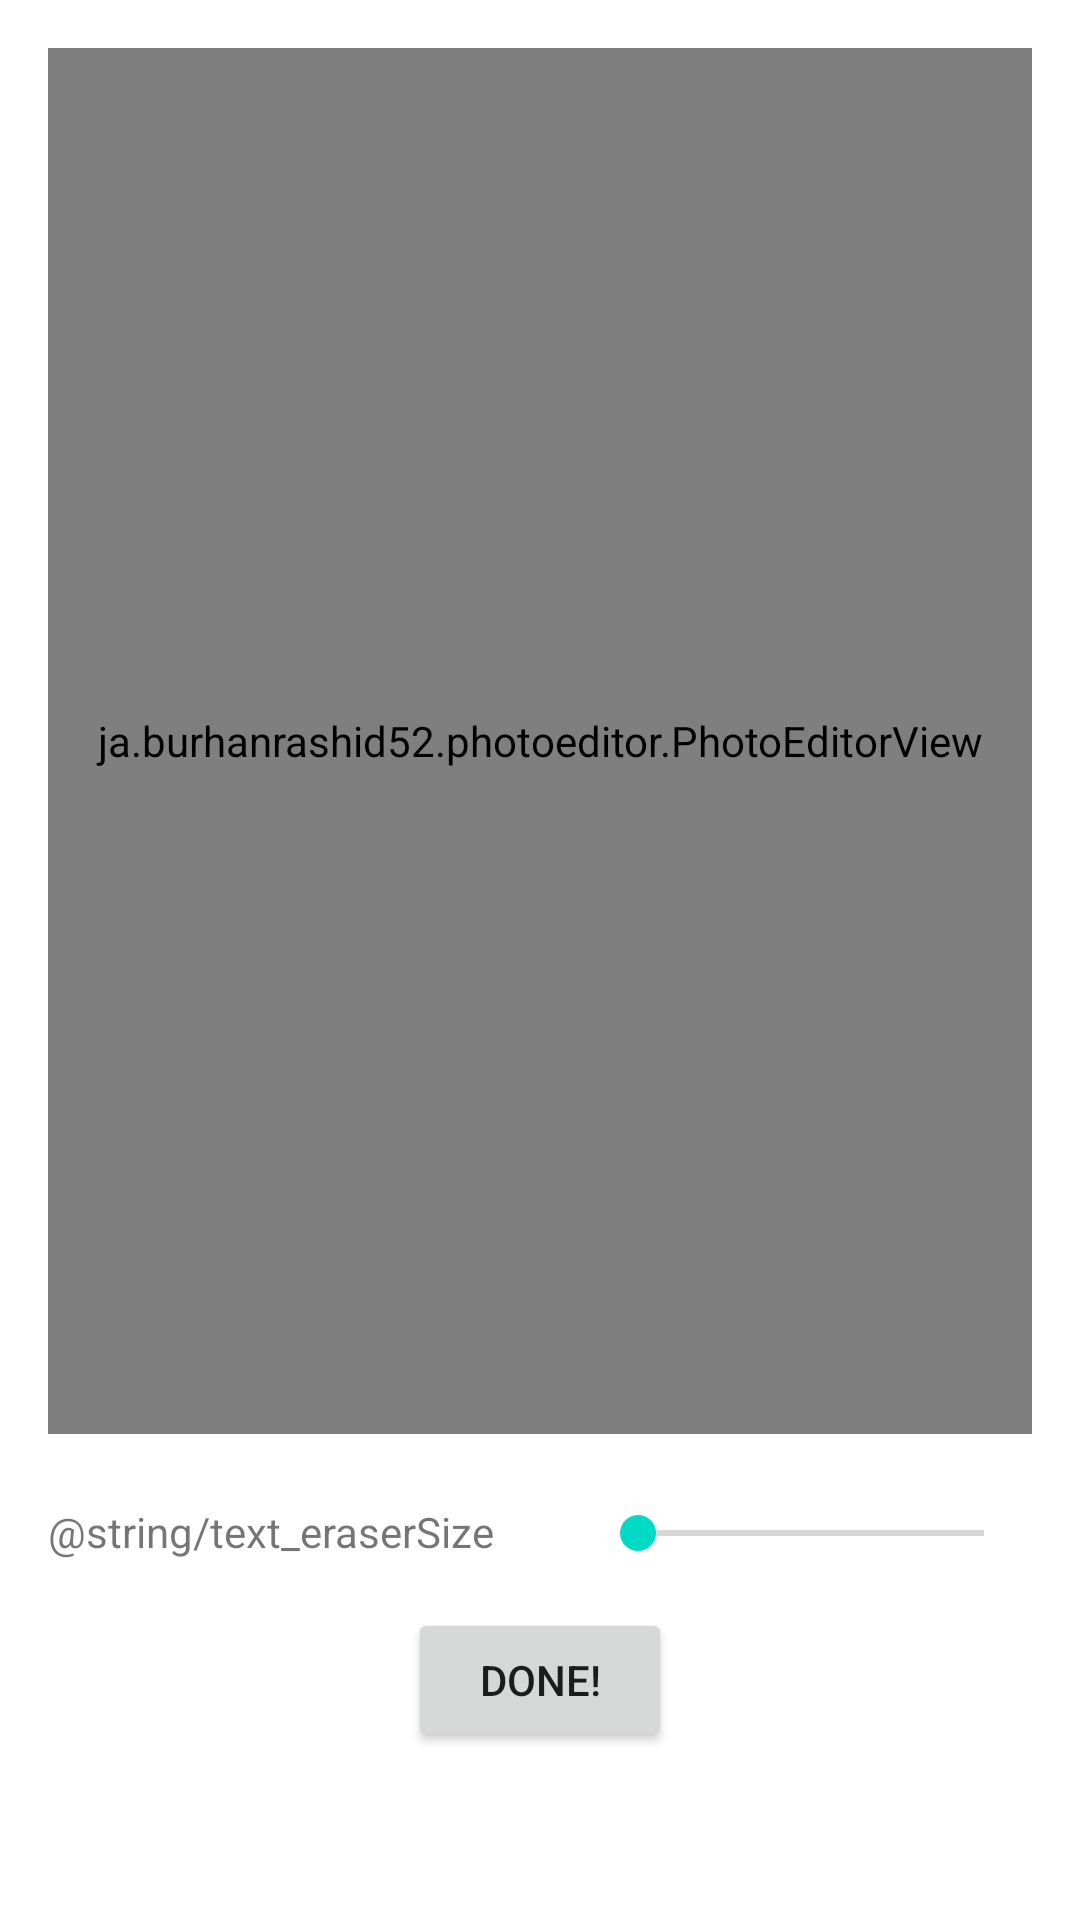

Layout XML and referenced resources for this Android screen:
<!-- AndroidManifest.xml: application theme Theme.HairTransplant -->
<!-- res/layout/activity_edit_image.xml -->
<?xml version="1.0" encoding="utf-8"?>

<androidx.constraintlayout.widget.ConstraintLayout xmlns:android="http://schemas.android.com/apk/res/android"
    xmlns:app="http://schemas.android.com/apk/res-auto"
    xmlns:tools="http://schemas.android.com/tools"
    android:layout_width="match_parent"
    android:layout_height="match_parent"
    android:padding="16dp"
    tools:context=".EditImageActivity">


    <Button
        android:id="@+id/button"
        android:layout_width="wrap_content"
        android:layout_height="wrap_content"
        android:layout_marginBottom="40dp"
        android:onClick="onClickDone"
        android:text="@string/button_done"
        app:layout_constraintBottom_toBottomOf="parent"
        app:layout_constraintEnd_toEndOf="parent"
        app:layout_constraintStart_toStartOf="parent" />

    <SeekBar
        android:id="@+id/seekBar_eraser"
        android:layout_width="0dp"
        android:layout_height="wrap_content"
        android:layout_marginStart="32dp"
        android:layout_marginBottom="16dp"
        android:max="39"
        app:layout_constraintBottom_toTopOf="@+id/button"
        app:layout_constraintEnd_toEndOf="parent"
        app:layout_constraintStart_toEndOf="@+id/textView" />

    <ja.burhanrashid52.photoeditor.PhotoEditorView
        android:id="@+id/photo_editor_view"
        android:layout_width="0dp"
        android:layout_height="0dp"
        android:layout_marginBottom="24dp"
        app:layout_constraintBottom_toTopOf="@+id/seekBar_eraser"
        app:layout_constraintEnd_toEndOf="parent"
        app:layout_constraintStart_toStartOf="parent"
        app:layout_constraintTop_toTopOf="parent"
        tools:srcCompat="@tools:sample/avatars" />

    <TextView
        android:id="@+id/textView"
        android:layout_width="wrap_content"
        android:layout_height="wrap_content"
        android:layout_marginBottom="16dp"
        android:text="@string/text_eraserSize"
        app:layout_constraintBottom_toTopOf="@+id/button"
        app:layout_constraintStart_toStartOf="parent" />
</androidx.constraintlayout.widget.ConstraintLayout>
<!-- resources referenced by this layout -->
<resources>
  <string name="button_done">Done!</string>
  <style name="Theme.HairTransplant" parent="Theme.MaterialComponents.DayNight.DarkActionBar">
          
          <item name="colorPrimary">@color/purple_500</item>
          <item name="colorPrimaryVariant">@color/purple_700</item>
          <item name="colorOnPrimary">@color/white</item>
          
          <item name="colorSecondary">@color/teal_200</item>
          <item name="colorSecondaryVariant">@color/teal_700</item>
          <item name="colorOnSecondary">@color/black</item>
          
          <item name="android:statusBarColor" tools:targetApi="l">?attr/colorPrimaryVariant</item>
          
      </style>
  <!-- not gathered from this repository: default colours our renderer supplied (Android Studio template values) -->
  <color name="purple_500">#FF6200EE</color>
  <color name="purple_700">#FF3700B3</color>
  <color name="teal_200">#FF03DAC5</color>
  <color name="teal_700">#FF018786</color>
  <color name="black">#FF000000</color>
  <color name="white">#FFFFFFFF</color>
</resources>
